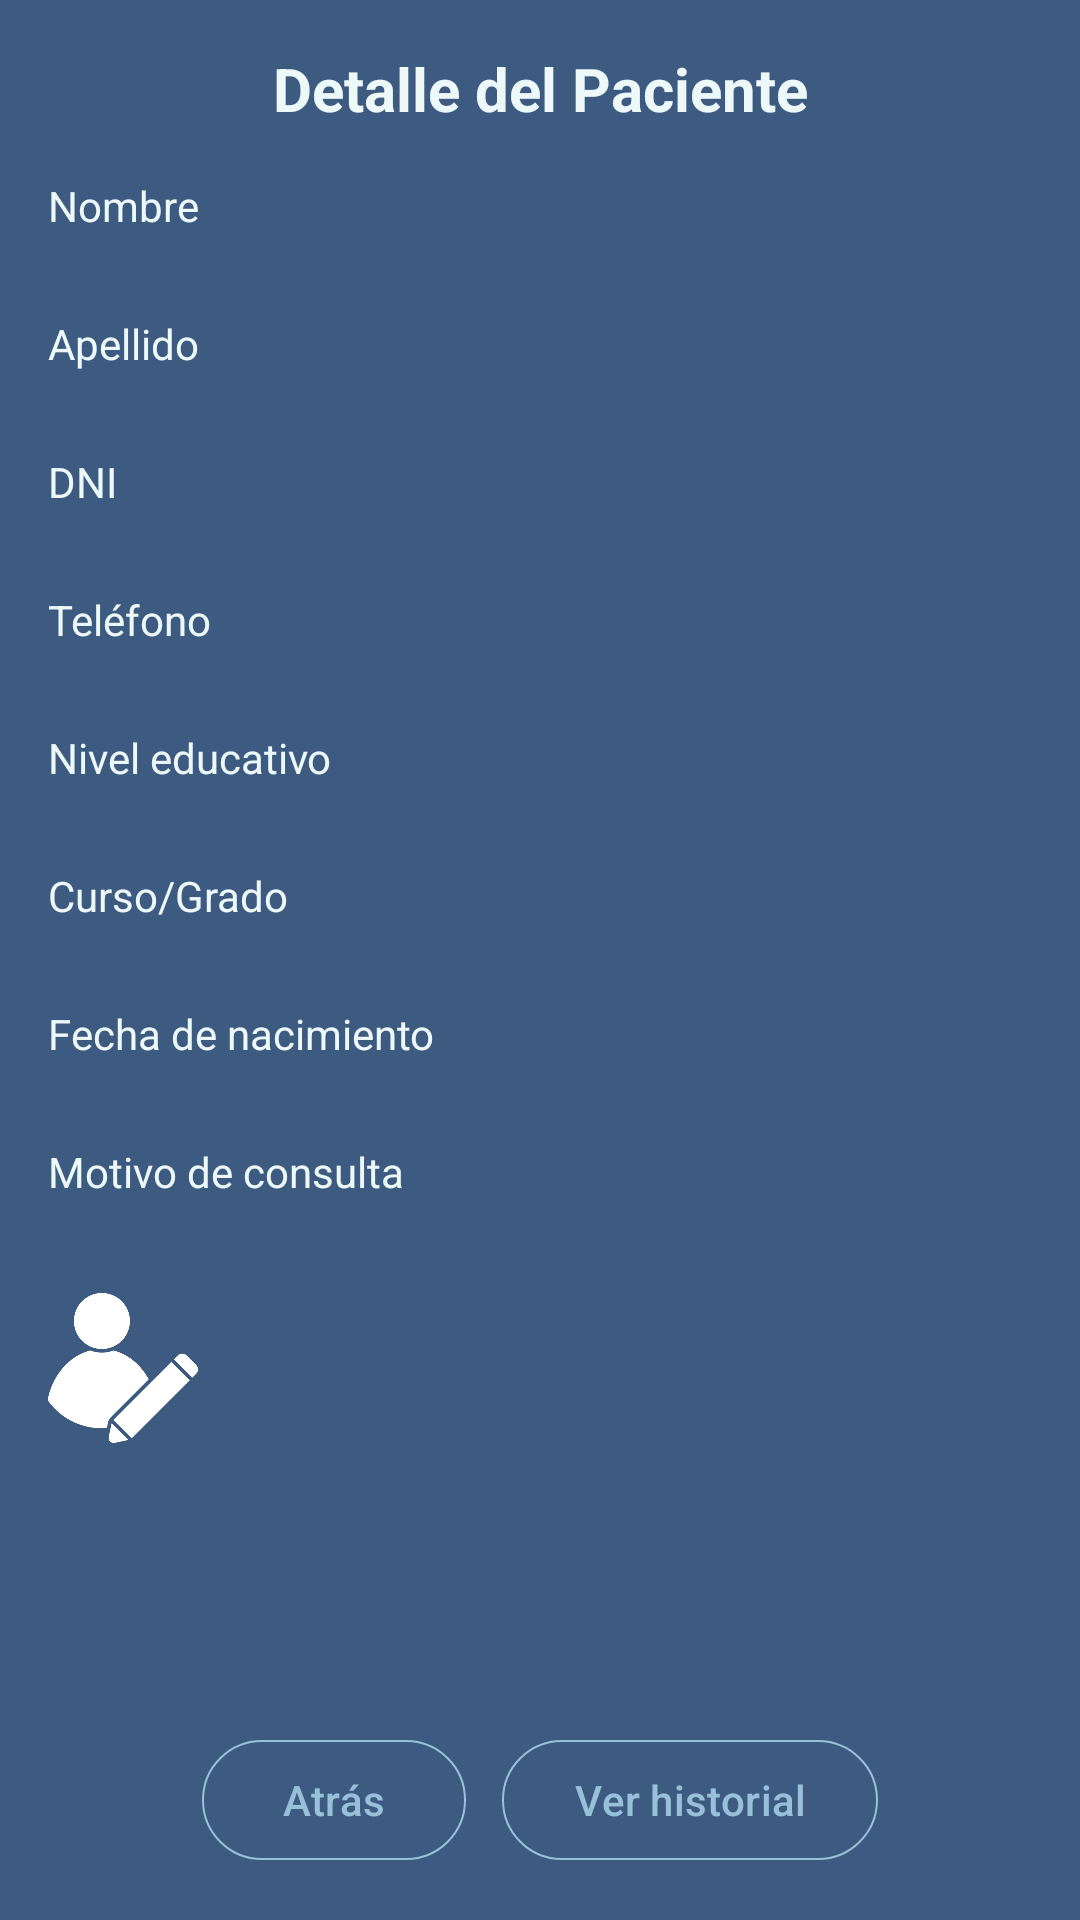

Reconstruct the res/layout file that produces this screen, plus the resources it refers to.
<!-- AndroidManifest.xml: application theme Theme.PsicopedagogiaAndroid -->
<!-- res/layout/activity_detalle_paciente.xml -->
<?xml version="1.0" encoding="utf-8"?>
<FrameLayout xmlns:android="http://schemas.android.com/apk/res/android"
    xmlns:app="http://schemas.android.com/apk/res-auto"
    android:layout_width="match_parent"
    android:layout_height="match_parent"
    android:background="#3d5a80">

    <ScrollView
        android:layout_width="match_parent"
        android:layout_height="match_parent"
        android:fillViewport="true">

        <LinearLayout
            android:layout_width="match_parent"
            android:layout_height="wrap_content"
            android:orientation="vertical"
            android:padding="16dp">

            <TextView
                android:id="@+id/tvTitulo"
                android:layout_width="match_parent"
                android:layout_height="wrap_content"
                android:text="Detalle del Paciente"
                android:textColor="#edf8f9"
                android:textSize="20sp"
                android:textStyle="bold"
                android:gravity="center"
                android:paddingBottom="16dp"/>

            <TextView
                android:layout_width="match_parent"
                android:layout_height="wrap_content"
                android:text="Nombre"
                android:textColor="#edf8f9"/>
            <TextView
                android:id="@+id/tvNombre"
                android:layout_width="match_parent"
                android:layout_height="wrap_content"
                android:textColor="#edf8f9"
                android:paddingBottom="8dp"/>

            <TextView
                android:layout_width="match_parent"
                android:layout_height="wrap_content"
                android:text="Apellido"
                android:textColor="#edf8f9"/>
            <TextView
                android:id="@+id/tvApellido"
                android:layout_width="match_parent"
                android:layout_height="wrap_content"
                android:textColor="#edf8f9"
                android:paddingBottom="8dp"/>

            <TextView
                android:layout_width="match_parent"
                android:layout_height="wrap_content"
                android:text="DNI"
                android:textColor="#edf8f9"/>
            <TextView
                android:id="@+id/tvDni"
                android:layout_width="match_parent"
                android:layout_height="wrap_content"
                android:textColor="#edf8f9"
                android:paddingBottom="8dp"/>

            <TextView
                android:layout_width="match_parent"
                android:layout_height="wrap_content"
                android:text="Teléfono"
                android:textColor="#edf8f9"/>
            <TextView
                android:id="@+id/tvTelefono"
                android:layout_width="match_parent"
                android:layout_height="wrap_content"
                android:textColor="#edf8f9"
                android:paddingBottom="8dp"/>

            <TextView
                android:layout_width="match_parent"
                android:layout_height="wrap_content"
                android:text="Nivel educativo"
                android:textColor="#edf8f9"/>
            <TextView
                android:id="@+id/tvNivel"
                android:layout_width="match_parent"
                android:layout_height="wrap_content"
                android:textColor="#edf8f9"
                android:paddingBottom="8dp"/>

            <TextView
                android:layout_width="match_parent"
                android:layout_height="wrap_content"
                android:text="Curso/Grado"
                android:textColor="#edf8f9"/>
            <TextView
                android:id="@+id/tvCurso"
                android:layout_width="match_parent"
                android:layout_height="wrap_content"
                android:textColor="#edf8f9"
                android:paddingBottom="8dp"/>

            <TextView
                android:layout_width="match_parent"
                android:layout_height="wrap_content"
                android:text="Fecha de nacimiento"
                android:textColor="#edf8f9"/>
            <TextView
                android:id="@+id/tvFecha"
                android:layout_width="match_parent"
                android:layout_height="wrap_content"
                android:textColor="#edf8f9"
                android:paddingBottom="8dp"/>

            <TextView
                android:layout_width="match_parent"
                android:layout_height="wrap_content"
                android:text="Motivo de consulta"
                android:textColor="#edf8f9"/>
            <TextView
                android:id="@+id/tvMotivo"
                android:layout_width="match_parent"
                android:layout_height="wrap_content"
                android:textColor="#edf8f9"
                android:paddingBottom="12dp"/>

            <LinearLayout
                android:layout_width="wrap_content"
                android:layout_height="wrap_content"
                android:orientation="horizontal"
                android:gravity="start">

                <ImageButton
                    android:id="@+id/btnEditar"
                    android:layout_width="50dp"
                    android:layout_height="50dp"
                    android:src="@drawable/editar"
                    android:background="@android:color/transparent"
                    android:contentDescription="Editar"
                    app:tint="#FFFFFF"
                    android:scaleType="centerInside"
                    android:layout_marginEnd="8dp"/>

                <ImageButton
                    android:id="@+id/btnEliminar"
                    android:layout_width="50dp"
                    android:layout_height="50dp"
                    android:src="@drawable/eliminar"
                    android:background="@android:color/transparent"
                    android:contentDescription="Eliminar"
                    app:tint="#FFFFFF"
                    android:scaleType="centerInside"/>
            </LinearLayout>

            <View
                android:layout_width="match_parent"
                android:layout_height="48dp"
                android:visibility="invisible"/>

        </LinearLayout>
    </ScrollView>

    <LinearLayout
        android:layout_width="match_parent"
        android:layout_height="wrap_content"
        android:orientation="horizontal"
        android:gravity="center"
        android:layout_gravity="bottom"
        android:padding="16dp"
        android:paddingBottom="24dp">

        <com.google.android.material.button.MaterialButton
            android:id="@+id/fabAtras"
            android:layout_width="wrap_content"
            android:layout_height="48dp"
            android:text="Atrás"
            android:textAllCaps="false"
            android:backgroundTint="#3d5a80"
            android:textColor="#98c1d9"
            app:rippleColor="#98c1d9"
            app:strokeColor="#98c1d9"
            app:strokeWidth="0.5dp"
            app:cornerRadius="24dp"
            android:layout_marginEnd="12dp"/>

        <com.google.android.material.button.MaterialButton
            android:id="@+id/fabHistorial"
            android:layout_width="wrap_content"
            android:layout_height="48dp"
            android:text="Ver historial"
            android:textAllCaps="false"
            android:backgroundTint="#3d5a80"
            android:textColor="#98c1d9"
            app:rippleColor="#98c1d9"
            app:strokeColor="#98c1d9"
            app:strokeWidth="0.5dp"
            app:cornerRadius="24dp"/>
    </LinearLayout>

</FrameLayout>
<!-- resources referenced by this layout -->
<resources>
  <!-- drawable editar: png bitmap (drawable, 15941 bytes) -->
  <style name="Theme.PsicopedagogiaAndroid" parent="Theme.Material3.Light.NoActionBar">
          <item name="colorPrimary">@color/colorPrimary</item>
          <item name="colorControlActivated">@color/colorPrimaryLight</item>
          <item name="android:textSelectHandle">@drawable/handle_color</item>
          <item name="android:textSelectHandleLeft">@drawable/handle_color</item>
          <item name="android:textSelectHandleRight">@drawable/handle_color</item>
      </style>
  <color name="colorPrimary">#3d5a80</color>
  <color name="colorPrimaryLight">#edf8f9</color>
  <!-- drawable handle_color (drawable) -->
  <?xml version="1.0" encoding="utf-8"?>
  <shape xmlns:android="http://schemas.android.com/apk/res/android" android:shape="oval">
      <size android:width="18dp" android:height="18dp"/>
      <solid android:color="#edf8f9"/>
  </shape>
</resources>
